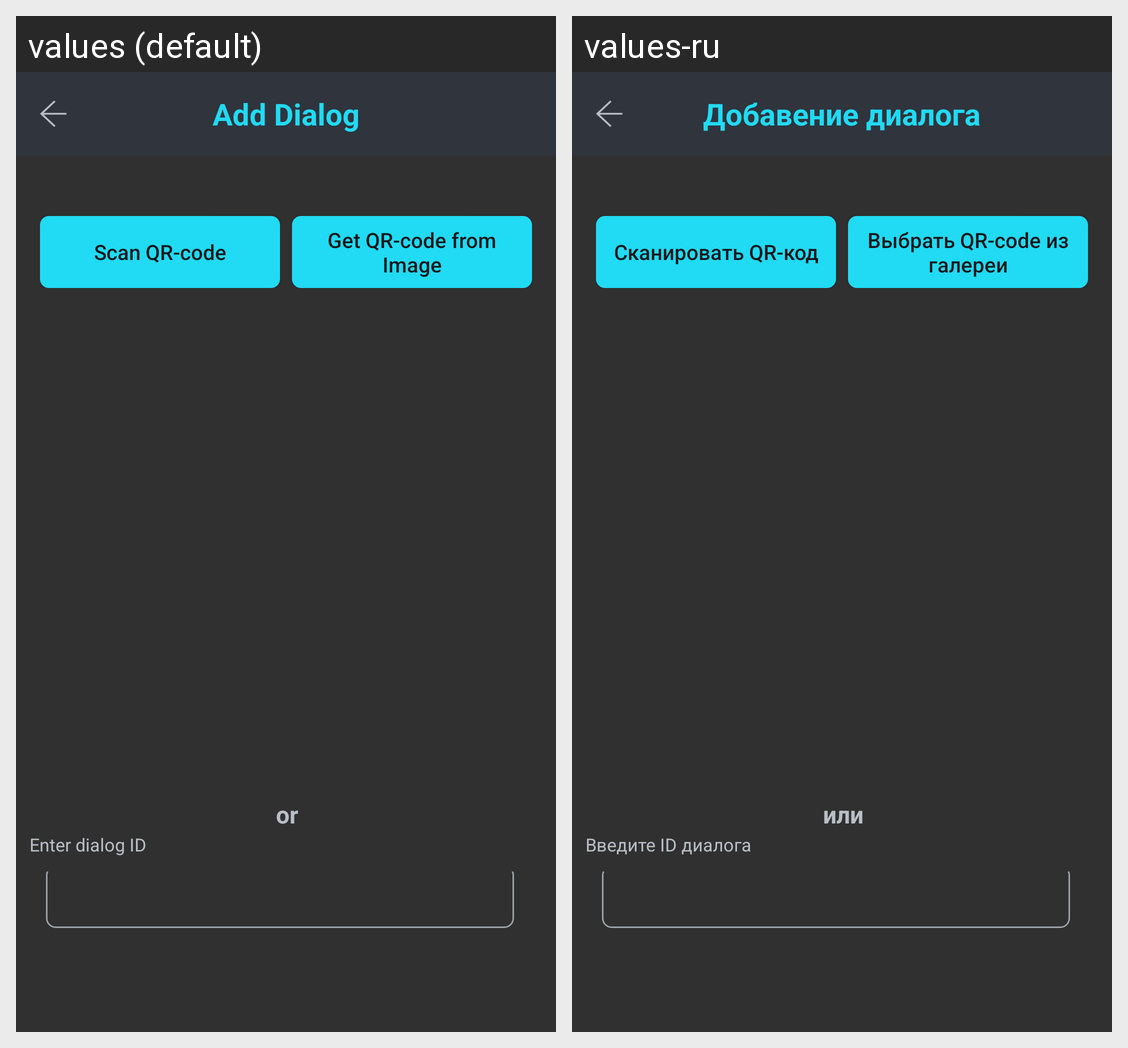

Here is an Android app screen in its default locale and in the app's own translations. Write out the translated-string differences for the strings that appear on this screen.
Android screen res/layout/fragment_add_room.xml rendered under 2 locales, left to right: values (default), values-ru. Device: Nexus 5 (rendered at 1080×1920; each locale shown at half size, 540×960, under a caption strip naming it); theme App.Black.Theme.
Strings drawn on this screen, with the default value and each locale's value (text and hints the layout hard-codes, and strings that could not be matched under every locale, appear in the picture but are not listed):

room_add_title
  values: Add Dialog
  values-ru: Добавение диалога

contact_qr_scan
  values: Scan QR-code
  values-ru: Сканировать QR-код

contact_qr_gallary
  values: Get QR-code from Image
  values-ru: Выбрать QR-code из галереи

or
  values: or
  values-ru: или

room_request_prompt_id
  values: Enter dialog ID
  values-ru: Введите ID диалога
